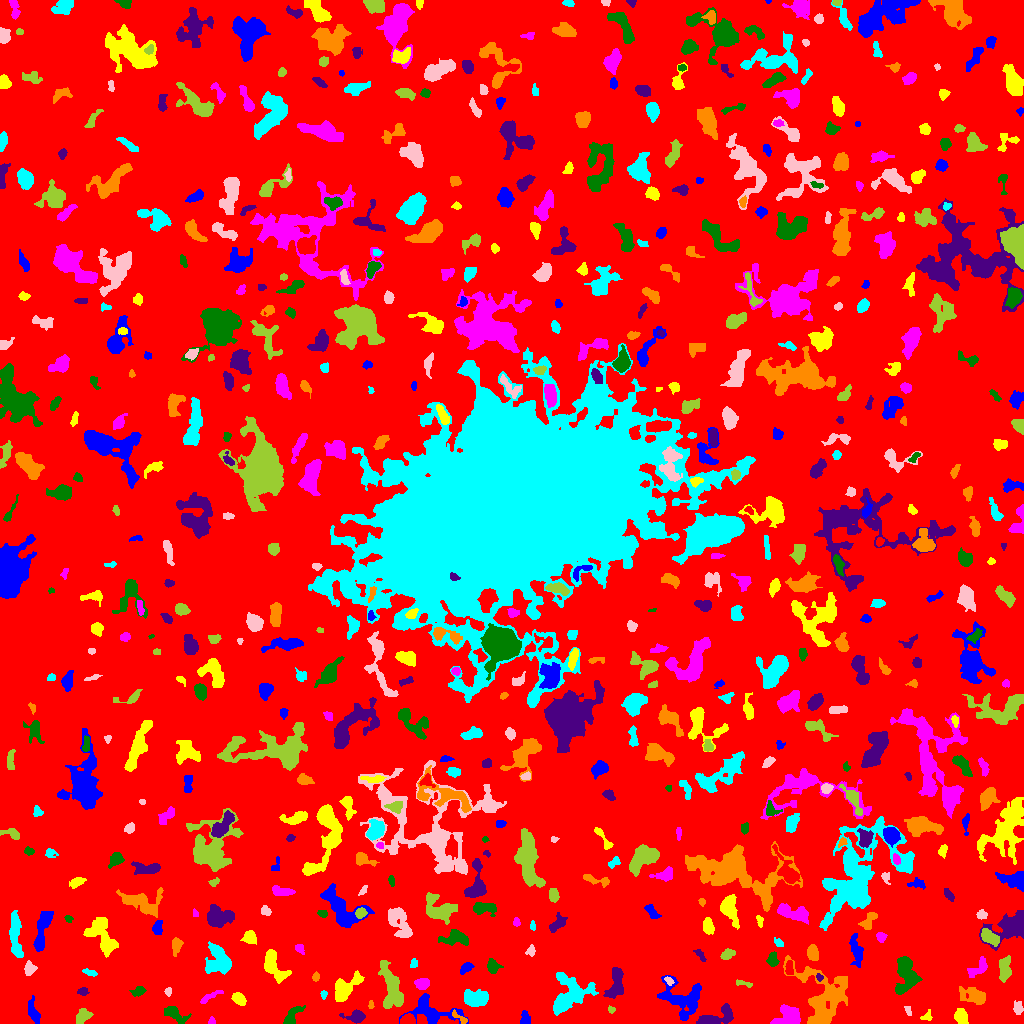

The file beside this chart, header and first rows:
ID, X, Y, A, B, theta, total_flux, mu_max, mu_median, mu_mean, R_fwhm, R_e, R10, R90, x_start, x_end, y_start, y_end, area, greylevel
0, 527.4, 500.6, 303.2, 296.9, -0.04845, 1464149, 9.0, 2.0, 1.842, 110.1, 242.2, 92.28, 385, 0, 1023, 0, 1023, 794887, 1.842
1, 525.3, 5.131, 3.377, 2.184, -1.498, 321.0, 7.0, 3.0, 2.697, 3.29, 3.29, 1.262, 5.171, 520, 530, 0, 13, 119, 6.697
2, 927.5, 7.298, 3.024, 2.396, 0.6232, 84.0, 3.0, 1.0, 1.037, 1.784, 2.821, 0.7979, 4.334, 920, 932, 3, 14, 81, 5.037
3, 211.5, 2.059, 1.846, 1.719, 1.571, 68.0, 3.0, 1.0, 1.417, 2.646, 2.111, 0.7979, 3.338, 208, 215, 0, 7, 48, 5.417
4, 173.5, 9.821, 6.479, 2.834, -0.4838, 822.0, 8.0, 3.0, 3.355, 5.352, 4.583, 1.871, 7.715, 164, 191, 0, 17, 245, 6.355
5, 356.2, 6.918, 4.677, 2.769, -0.0197, 833.0, 11.0, 4.0, 4.228, 4.37, 3.989, 1.596, 6.723, 339, 365, 0, 14, 197, 7.228
6, 460.2, 5.337, 5.238, 1.513, -0.617, 178.0, 5.0, 2.0, 1.914, 2.877, 2.764, 0.9772, 4.72, 452, 467, 0, 14, 93, 7.914
7, 569.6, 28.96, 10.86, 8.131, 0.7695, 3285, 9.0, 3.0, 3.833, 9.674, 9.132, 3.568, 14.45, 553, 598, 8, 51, 857, 6.833
8, 908.2, 12.44, 2.962, 1.384, -1.133, 79.0, 2.0, 1.0, 1.362, 4.184, 2.459, 0.9772, 3.868, 904, 911, 8, 17, 58, 5.362
9, 82.83, 7.56, 3.738, 2.719, 0.9085, 402.0, 6.0, 2.0, 2.173, 4.72, 3.949, 1.493, 6.155, 76, 93, 0, 15, 185, 6.173
10, 407.5, 3.176, 3.435, 2.377, 0.01329, 805.0, 11.0, 6.0, 5.75, 4.886, 3.613, 1.493, 5.499, 400, 415, 0, 10, 140, 11.75
11, 431.5, 12.12, 13.48, 6.651, -0.2339, 1920, 8.0, 3.0, 3.077, 7.838, 7.797, 2.985, 12.54, 399, 468, 0, 30, 624, 6.077
12, 961, 7.014, 3.73, 2.741, -1.206, 665.0, 10.0, 3.0, 3.595, 4.222, 4.029, 1.493, 6.531, 954, 968, 0, 15, 185, 7.595
13, 788.5, 6.724, 5.663, 5.176, 0.2877, 954.0, 7.0, 2.0, 2.452, 5.323, 5.614, 2.111, 9.045, 770, 800, 0, 19, 389, 6.452
14, 292.2, 7.273, 6.658, 2.773, 0.902, 609.0, 7.0, 3.0, 2.971, 4.334, 4.514, 1.693, 7.203, 283, 305, 0, 18, 205, 5.971
15, 713.9, 4.893, 9.993, 3.594, 0.2578, 1571, 9.0, 3.0, 4.102, 6.723, 5.726, 2.326, 9.491, 696, 733, 0, 20, 383, 7.102
16, 370.9, 18.59, 2.066, 1.248, 1.545, 78.0, 4.0, 2.0, 1.773, 2.932, 1.954, 0.5642, 3.038, 368, 374, 15, 23, 44, 5.773
17, 475.1, 25.6, 6.395, 3.731, -0.09141, 1402, 7.0, 4.0, 3.799, 8.137, 6.283, 2.646, 9.407, 464, 488, 17, 34, 369, 6.799
18, 1018, 15.47, 3.149, 2.122, -1.536, 260.0, 5.0, 2.0, 2.261, 3.909, 3.29, 1.262, 5.046, 1013, 1023, 9, 23, 115, 6.261
19, 611.3, 13.79, 1.956, 1.449, -0.2843, 86.0, 4.0, 2.0, 1.792, 2.877, 1.954, 0.7979, 3.241, 608, 615, 10, 18, 48, 8.792
20, 543.1, 23.12, 2.075, 1.62, -1.566, 81.0, 3.0, 1.0, 1.446, 2.706, 2.326, 0.7979, 3.7, 539, 546, 19, 28, 56, 5.446
21, 33.82, 10.12, 6.046, 2.138, -1.311, 378.0, 6.0, 1.0, 1.826, 3.949, 3.785, 1.382, 6.723, 28, 40, 0, 28, 207, 5.826
22, 238.6, 24.54, 3.368, 2.404, -0.7718, 298.0, 5.0, 2.0, 1.974, 3.949, 3.613, 1.382, 5.698, 231, 246, 18, 31, 151, 5.974
23, 211, 27.29, 6.476, 1.392, 0.4776, 144.0, 2.0, 1.0, 1.099, 5.971, 3.523, 1.493, 5.557, 200, 223, 20, 33, 131, 5.099
24, 138.8, 32.41, 3.437, 2.114, 0.2457, 221.0, 4.0, 2.0, 1.905, 4.478, 3.192, 1.262, 5.323, 129, 146, 27, 37, 116, 5.905
25, 83.01, 32.11, 2.571, 2.002, -0.00351, 134.0, 3.0, 2.0, 1.696, 3.568, 2.821, 1.128, 4.514, 77, 89, 28, 36, 79, 5.696
26, 974.2, 27.66, 6.513, 3.505, -0.2469, 647.0, 6.0, 1.5, 1.859, 5.754, 5.046, 1.871, 8.406, 959, 985, 19, 37, 348, 6.859
27, 323.6, 29.11, 1.991, 1.588, 1.509, 70.0, 3.0, 1.0, 1.346, 2.646, 2.185, 0.7979, 3.385, 320, 327, 24, 33, 52, 5.346
28, 167.9, 31.44, 2.037, 1.537, -1.445, 79.0, 4.0, 1.0, 1.411, 2.706, 2.257, 0.7979, 3.613, 164, 171, 27, 36, 56, 5.411
29, 741.8, 40.15, 4.889, 1.224, -0.1555, 88.0, 3.0, 1.0, 1.073, 2.585, 2.459, 0.7979, 4.146, 736, 752, 36, 44, 82, 5.073
30, 508.9, 31.05, 8.152, 2.3, 0.675, 370.0, 3.0, 2.0, 1.721, 5.89, 4.583, 1.954, 7.378, 496, 520, 19, 40, 215, 6.721
31, 682, 24.75, 11.52, 8.7, -0.5131, 2623, 11.0, 3.0, 3.308, 4.853, 8.974, 3.141, 14.08, 657, 701, 3, 48, 793, 6.308
32, 272.8, 58.65, 8.836, 4.082, -1.08, 1124, 8.0, 2.0, 2.645, 6.58, 5.89, 2.326, 9.558, 264, 291, 40, 74, 425, 6.645
33, 421.7, 39.63, 3.507, 2.647, 0.05978, 568.0, 7.0, 3.0, 3.712, 4.918, 3.949, 1.596, 6.18, 414, 429, 34, 45, 153, 7.712
34, 905.4, 48.14, 9.46, 5.408, -1.487, 1600, 8.0, 2.0, 2.754, 7.919, 6.887, 2.585, 10.98, 895, 922, 29, 67, 581, 6.754
35, 819.3, 46.17, 1.927, 1.584, -0.6414, 98.0, 4.0, 2.0, 2.0, 3.192, 2.185, 0.7979, 3.478, 816, 823, 42, 50, 49, 8.0
36, 315.6, 46.62, 2.021, 1.765, 1.258, 115.0, 4.0, 2.0, 1.885, 3.385, 2.394, 0.7979, 3.827, 312, 319, 42, 52, 61, 5.885
37, 89.72, 50.49, 3.939, 1.416, -0.3097, 103.0, 2.0, 1.0, 1.226, 4.687, 2.821, 1.262, 4.297, 82, 97, 47, 55, 84, 5.226
38, 668.7, 42.79, 2.244, 1.385, -0.7113, 89.0, 3.0, 1.0, 1.413, 2.932, 2.257, 0.7979, 3.613, 664, 674, 38, 47, 63, 8.413
39, 390.7, 35.54, 13.42, 4.665, -1.343, 2237, 8.0, 3.0, 3.42, 9.918, 8.5, 3.385, 12.75, 378, 403, 15, 63, 654, 6.42
40, 789.1, 55.32, 3.696, 1.535, -1.556, 183.0, 4.0, 2.0, 1.694, 4.334, 2.985, 1.128, 4.652, 785, 793, 49, 63, 108, 8.694
41, 466.3, 56.17, 3.341, 2.111, 0.7025, 178.0, 3.0, 1.0, 1.508, 3.989, 3.241, 1.262, 5.293, 460, 474, 49, 61, 118, 5.508
42, 344.9, 35.02, 9, 4.236, 0.7486, 2209, 11.0, 4.0, 4.964, 7.024, 6.747, 2.646, 10.63, 335, 364, 22, 53, 445, 6.964
43, 977.3, 54.31, 6.515, 3.09, 0.6731, 543.0, 5.0, 2.0, 2.526, 5.698, 4.787, 1.871, 7.269, 967, 987, 46, 67, 215, 6.526
44, 492.6, 56.95, 3.231, 2.818, -1.318, 469.0, 7.0, 3.0, 3.006, 4.26, 3.613, 1.382, 5.836, 487, 503, 50, 65, 156, 8.006
45, 615.9, 40.39, 8.423, 3.62, 1.405, 1142, 6.0, 3.0, 3.086, 8.368, 6.18, 2.459, 9.525, 603, 623, 25, 56, 370, 7.086
46, 822.7, 27.12, 17.32, 12.72, -1.127, 4554, 10.0, 3.0, 3.13, 8.722, 11.94, 4.297, 19.16, 783, 847, 0, 68, 1455, 6.13
47, 413.6, 60.1, 2.477, 1.656, 1.257, 107.0, 4.0, 1.0, 1.646, 3.09, 2.459, 0.7979, 4.029, 410, 417, 56, 65, 65, 5.646
48, 29.25, 54.54, 3.328, 2.568, 1.437, 248.0, 4.0, 2.0, 1.837, 5.015, 3.656, 1.382, 5.781, 24, 37, 48, 63, 135, 6.837
49, 1004, 53.87, 5.649, 2.807, 1.531, 1384, 12.0, 5.0, 5.303, 6.18, 4.951, 1.954, 7.736, 999, 1011, 41, 68, 261, 9.303
50, 628.4, 73.07, 11.6, 7.743, -0.8094, 2823, 11.0, 4.0, 4.207, 7.225, 7.939, 2.932, 12.9, 608, 646, 44, 95, 671, 7.207
51, 856.2, 73.02, 8.469, 2.682, -1.388, 461.0, 3.0, 1.0, 1.601, 6.699, 5.382, 2.185, 8.482, 849, 863, 56, 90, 288, 6.601
52, 103.2, 85.6, 10.75, 5.447, -1.06, 1550, 9.0, 2.0, 2.545, 5.293, 6.699, 2.394, 11.07, 83, 118, 66, 106, 609, 6.545
53, 299.6, 75.27, 2.238, 1.921, -0.9084, 134.0, 4.0, 2.0, 1.675, 3.742, 2.585, 0.9772, 4.068, 295, 304, 69, 79, 80, 5.675
54, 772.7, 63.7, 3.34, 2.459, -1.511, 309.0, 5.0, 2.0, 2.255, 4.222, 3.613, 1.382, 5.642, 766, 779, 57, 72, 137, 6.255
55, 700.3, 68.48, 4.033, 1.675, -0.9264, 128.0, 3.0, 2.0, 1.488, 3.742, 3.141, 1.262, 4.72, 693, 706, 62, 74, 86, 6.488
56, 812.7, 70.49, 3.799, 2.56, -1.377, 687.0, 8.0, 4.0, 4.114, 5.47, 4.068, 1.596, 6.257, 807, 818, 63, 79, 167, 7.114
57, 218.1, 64.12, 7.885, 6.041, -1.244, 1795, 8.0, 3.0, 3.264, 8.215, 7.464, 2.764, 11.74, 205, 231, 49, 82, 550, 6.264
58, 531.2, 72.67, 2.652, 1.94, 1.361, 99.0, 3.0, 1.0, 1.179, 2.877, 2.646, 0.9772, 4.334, 525, 535, 67, 79, 84, 5.179
59, 727.4, 69.23, 3.343, 1.934, 0.3467, 269.0, 6.0, 2.0, 2.118, 3.7, 3.141, 1.128, 5.202, 720, 735, 64, 75, 127, 6.118
... 622 more rows
